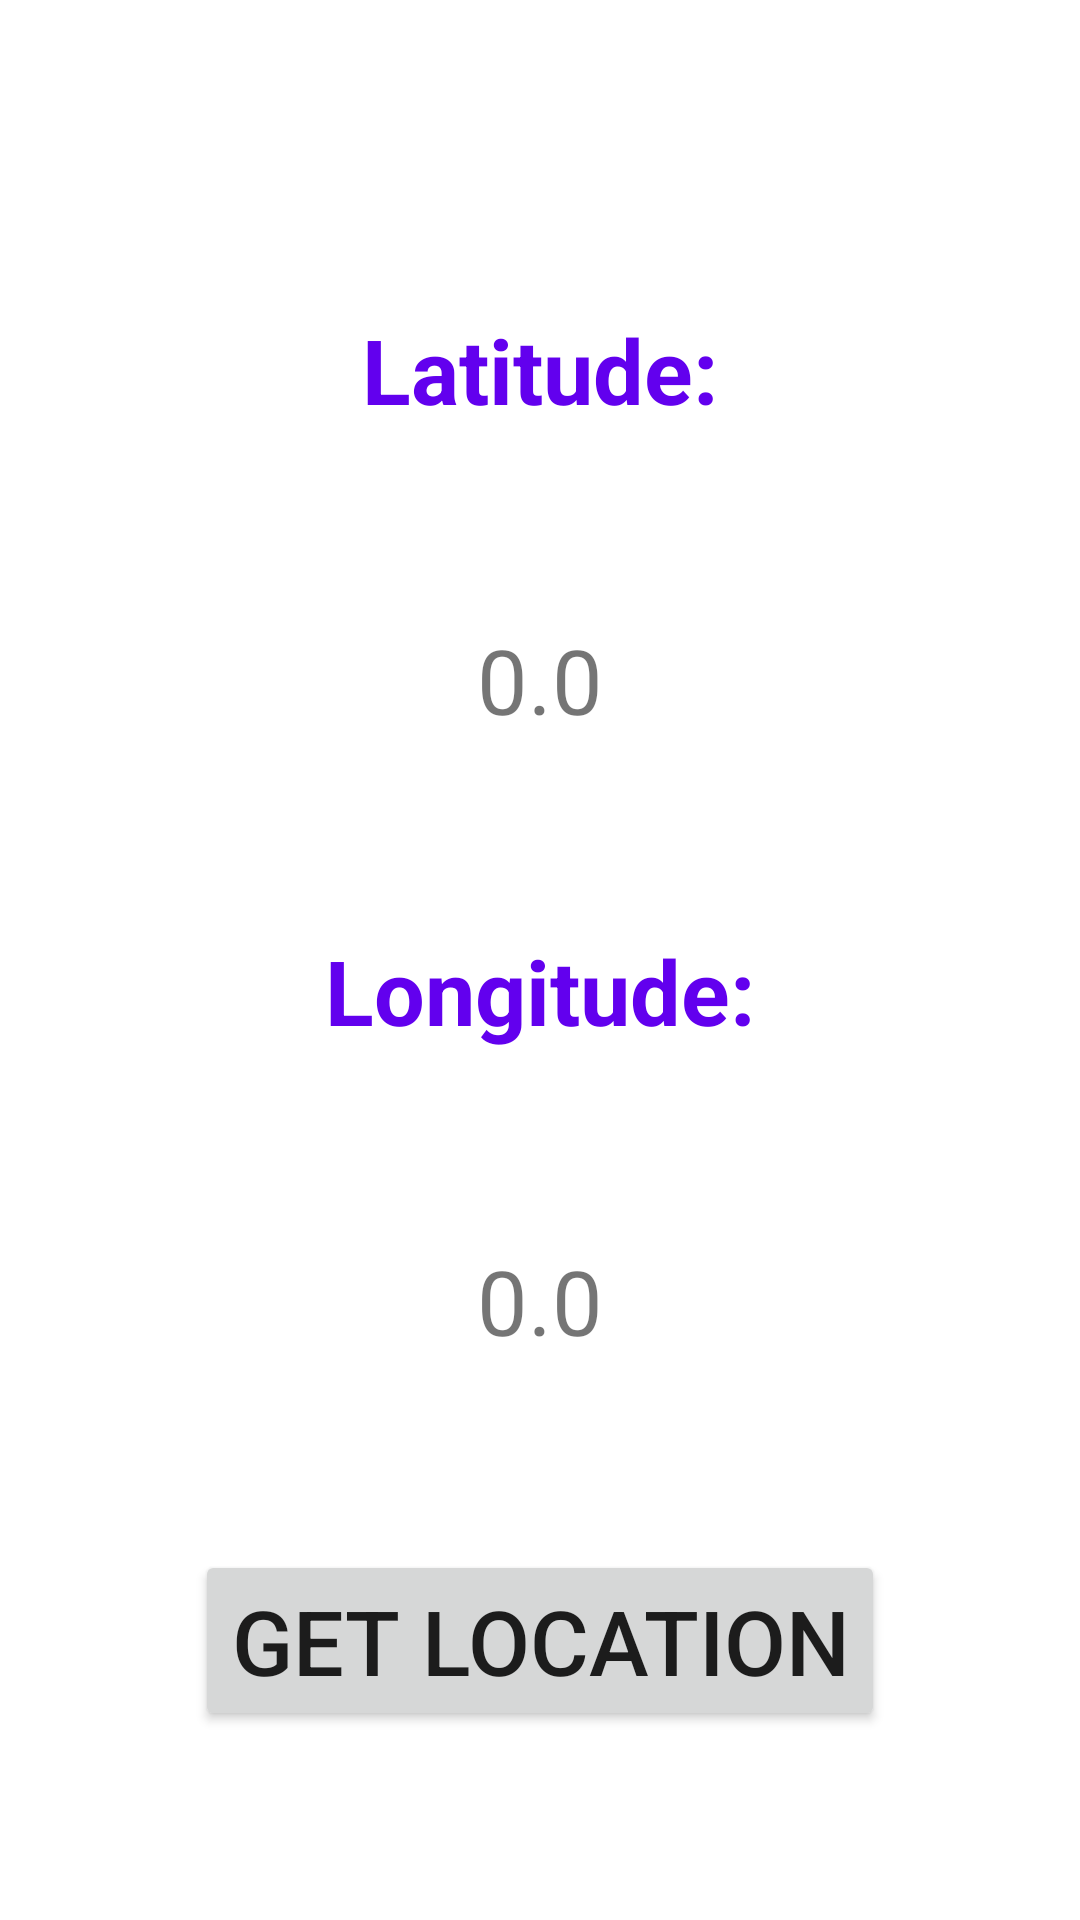

Layout XML and referenced resources for this Android screen:
<!-- AndroidManifest.xml: application theme Theme.Numad21fa_abdulrahmanisegen -->
<!-- res/layout/activity_locator.xml -->
<?xml version="1.0" encoding="utf-8"?>
<androidx.constraintlayout.widget.ConstraintLayout xmlns:android="http://schemas.android.com/apk/res/android"
    xmlns:app="http://schemas.android.com/apk/res-auto"
    xmlns:tools="http://schemas.android.com/tools"
    android:layout_width="match_parent"
    android:layout_height="match_parent"
    tools:context=".LocatorActivity">

    <TextView
        android:id="@+id/latitude"
        android:layout_width="wrap_content"
        android:layout_height="wrap_content"
        android:layout_marginTop="40dp"
        android:text="Latitude:"
        android:textSize="30dp"
        android:textStyle="bold"
        android:textColor="@color/purple_500"
        app:layout_constraintBottom_toTopOf="@+id/latitude_value"
        app:layout_constraintEnd_toEndOf="parent"
        app:layout_constraintStart_toStartOf="parent"
        app:layout_constraintTop_toTopOf="parent" />

    <TextView
        android:id="@+id/latitude_value"
        android:layout_width="wrap_content"
        android:layout_height="wrap_content"
        android:text="0.0"
        android:textSize="30dp"
        app:layout_constraintBottom_toTopOf="@+id/longitude"
        app:layout_constraintEnd_toEndOf="parent"
        app:layout_constraintStart_toStartOf="parent"
        app:layout_constraintTop_toBottomOf="@id/latitude" />

    <TextView
        android:id="@+id/longitude"
        android:layout_width="wrap_content"
        android:layout_height="wrap_content"
        android:text="Longitude:"
        android:textSize="30dp"
        android:textStyle="bold"
        android:textColor="@color/purple_500"
        app:layout_constraintBottom_toTopOf="@+id/longitude_value"
        app:layout_constraintEnd_toEndOf="parent"
        app:layout_constraintStart_toStartOf="parent"
        app:layout_constraintTop_toBottomOf="@id/latitude_value"
        app:layout_constraintVertical_bias="1.0" />

    <TextView
        android:id="@+id/longitude_value"
        android:layout_width="wrap_content"
        android:layout_height="wrap_content"
        android:text="0.0"
        android:textSize="30dp"
        app:layout_constraintBottom_toTopOf="@+id/locator"
        app:layout_constraintEnd_toEndOf="parent"
        app:layout_constraintStart_toStartOf="parent"
        app:layout_constraintTop_toBottomOf="@+id/longitude" />

    <Button
        android:id="@+id/locator"
        android:layout_width="wrap_content"
        android:layout_height="wrap_content"
        android:text="Get Location"
        android:textSize="30dp"
        app:layout_constraintTop_toBottomOf="@id/longitude_value"
        app:layout_constraintBottom_toBottomOf="parent"
        app:layout_constraintEnd_toEndOf="parent"
        app:layout_constraintStart_toStartOf="parent" />
</androidx.constraintlayout.widget.ConstraintLayout>
<!-- resources referenced by this layout -->
<resources>
  <style name="Theme.Numad21fa_abdulrahmanisegen" parent="Theme.MaterialComponents.DayNight.DarkActionBar">
          
          <item name="colorPrimary">@color/purple_500</item>
          <item name="colorPrimaryVariant">@color/purple_700</item>
          <item name="colorOnPrimary">@color/white</item>
          
          <item name="colorSecondary">@color/teal_200</item>
          <item name="colorSecondaryVariant">@color/teal_700</item>
          <item name="colorOnSecondary">@color/black</item>
          
          <item name="android:statusBarColor" tools:targetApi="l">?attr/colorPrimaryVariant</item>
          
      </style>
  <!-- not gathered from this repository: default colours our renderer supplied (Android Studio template values) -->
  <color name="purple_500">#FF6200EE</color>
  <color name="purple_700">#FF3700B3</color>
  <color name="teal_200">#FF03DAC5</color>
  <color name="teal_700">#FF018786</color>
  <color name="black">#FF000000</color>
  <color name="white">#FFFFFFFF</color>
</resources>
